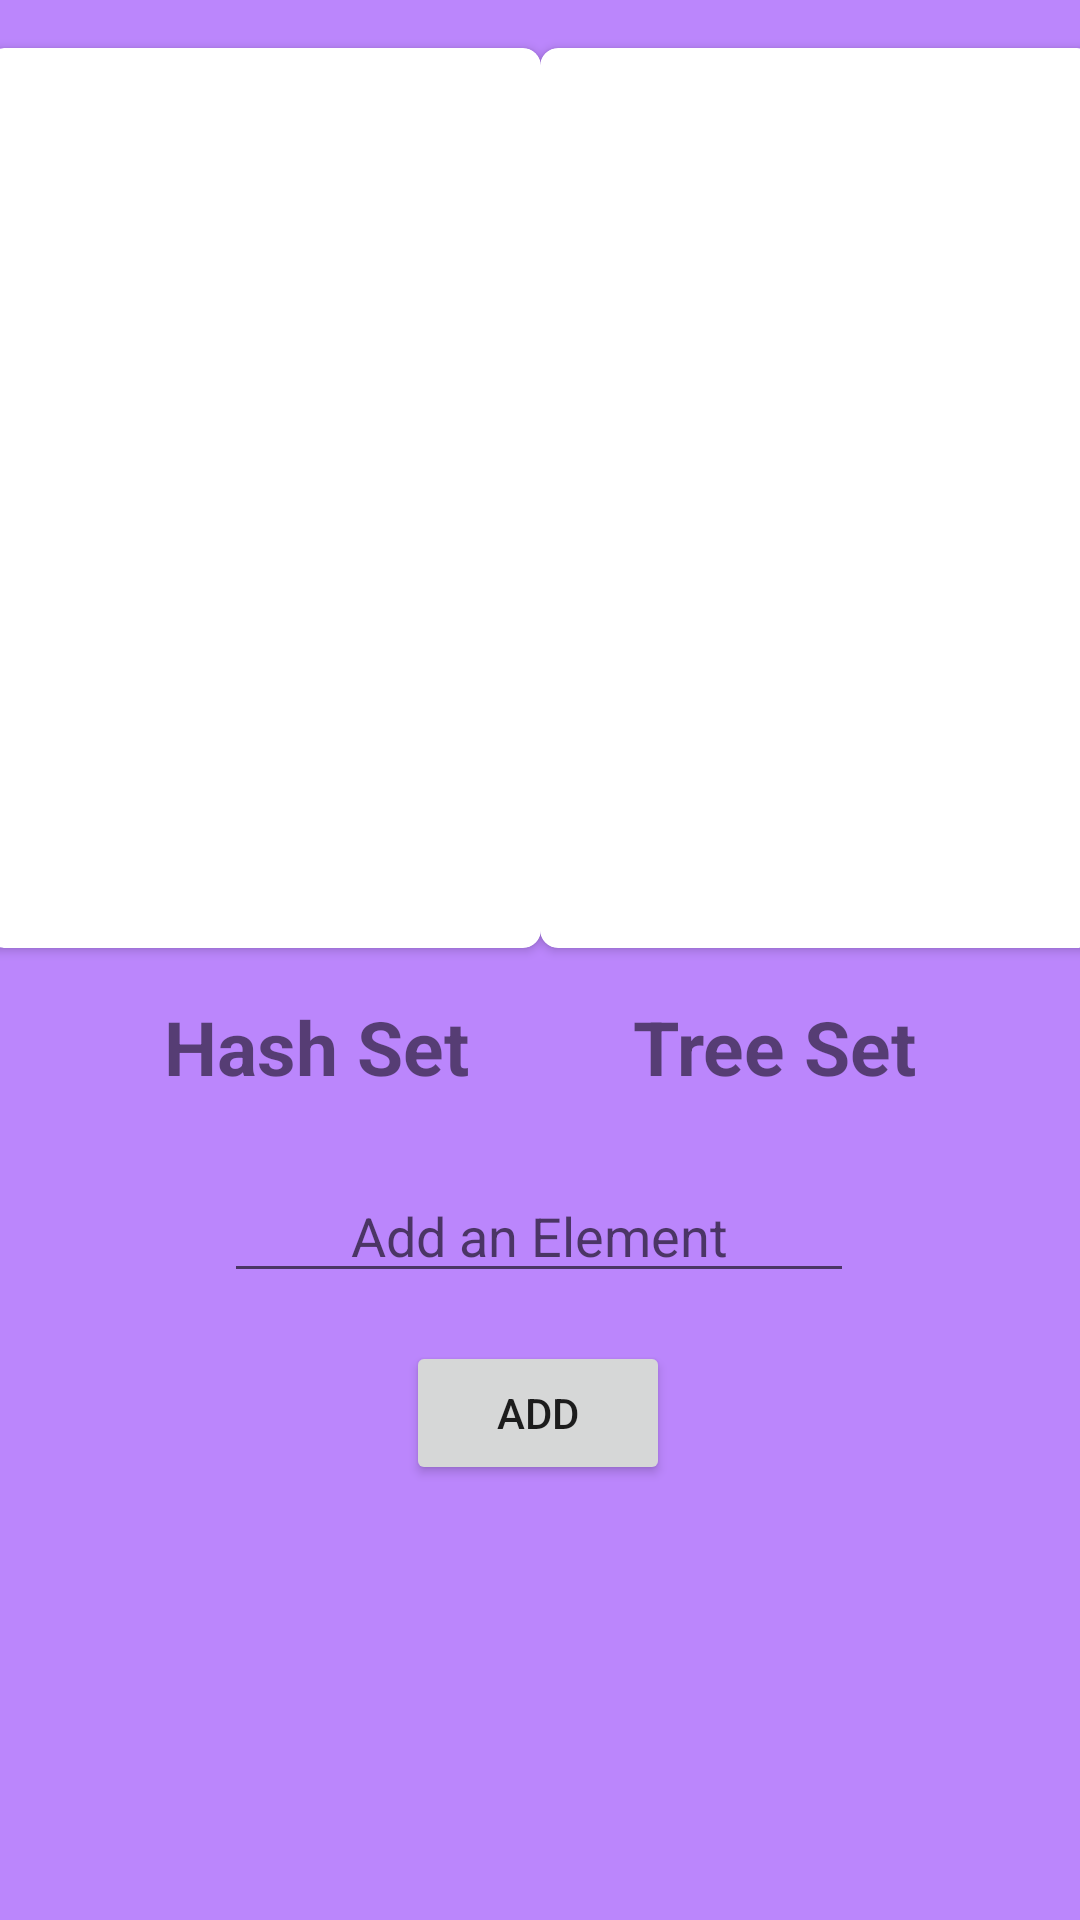

Here is an Android app screen rendered from its layout file. Give the layout XML and the strings, colors and styles it references.
<!-- AndroidManifest.xml: application theme Theme.DSAlgoVisualizer -->
<!-- res/layout/activity_sets_home_page.xml -->
<?xml version="1.0" encoding="utf-8"?>
<androidx.constraintlayout.widget.ConstraintLayout xmlns:android="http://schemas.android.com/apk/res/android"
    xmlns:app="http://schemas.android.com/apk/res-auto"
    xmlns:tools="http://schemas.android.com/tools"
    android:layout_width="match_parent"
    android:layout_height="match_parent"
    android:background="@color/purple_200"
    tools:context=".sets.SetsHomePage">

    <androidx.cardview.widget.CardView
        android:id="@+id/cardTreeSet"
        android:layout_width="185dp"
        android:layout_height="300dp"
        android:padding="10dp"
        app:cardCornerRadius="6dp"
        app:layout_constraintBottom_toBottomOf="@+id/cardHashSet"
        app:layout_constraintEnd_toEndOf="parent"
        app:layout_constraintHorizontal_bias="0.5"
        app:layout_constraintStart_toEndOf="@+id/cardHashSet"
        app:layout_constraintTop_toTopOf="@+id/cardHashSet">

        <TextView
            android:id="@+id/tvCardTreeSet"
            android:layout_width="match_parent"
            android:layout_height="wrap_content"
            android:padding="10dp"
            android:textColor="@color/black"
            android:textSize="25sp"
            android:textStyle="bold" />

    </androidx.cardview.widget.CardView>

    <androidx.cardview.widget.CardView
        android:id="@+id/cardHashSet"
        android:layout_width="185dp"
        android:layout_height="300dp"
        android:layout_marginTop="16dp"
        android:padding="10dp"
        app:cardCornerRadius="6dp"
        app:layout_constraintEnd_toStartOf="@+id/cardTreeSet"
        app:layout_constraintHorizontal_bias="0.5"
        app:layout_constraintStart_toStartOf="parent"
        app:layout_constraintTop_toTopOf="parent">

        <TextView
            android:id="@+id/tvCardHashSet"
            android:layout_width="match_parent"
            android:layout_height="wrap_content"
            android:padding="10dp"
            android:textColor="@color/black"
            android:textSize="25sp"
            android:textStyle="bold" />

    </androidx.cardview.widget.CardView>

    <EditText
        android:id="@+id/etSetsValue"
        android:layout_width="wrap_content"
        android:layout_height="wrap_content"
        android:layout_marginTop="24dp"
        android:ems="10"
        android:hint="@string/add_an_element_into_set"
        android:inputType="textPersonName"
        android:textAlignment="center"
        app:layout_constraintEnd_toEndOf="parent"
        app:layout_constraintHorizontal_bias="0.497"
        app:layout_constraintStart_toStartOf="parent"
        app:layout_constraintTop_toBottomOf="@+id/tvHashSet" />

    <Button
        android:id="@+id/btnAddIntoSets"
        android:layout_width="wrap_content"
        android:layout_height="wrap_content"
        android:layout_marginTop="16dp"
        android:text="@string/add"
        app:layout_constraintEnd_toEndOf="parent"
        app:layout_constraintHorizontal_bias="0.498"
        app:layout_constraintStart_toStartOf="parent"
        app:layout_constraintTop_toBottomOf="@+id/etSetsValue" />

    <TextView
        android:id="@+id/tvHashSet"
        android:layout_width="wrap_content"
        android:layout_height="wrap_content"
        android:text="@string/hash_set"
        android:textSize="25sp"
        android:textStyle="bold"
        app:layout_constraintBaseline_toBaselineOf="@+id/tvTreeSet"
        app:layout_constraintEnd_toStartOf="@+id/tvTreeSet"
        app:layout_constraintHorizontal_bias="0.5"
        app:layout_constraintStart_toStartOf="parent" />

    <TextView
        android:id="@+id/tvTreeSet"
        android:layout_width="wrap_content"
        android:layout_height="wrap_content"
        android:layout_marginTop="16dp"
        android:text="@string/tree_set"
        android:textSize="25sp"
        android:textStyle="bold"
        app:layout_constraintEnd_toEndOf="parent"
        app:layout_constraintHorizontal_bias="0.5"
        app:layout_constraintStart_toEndOf="@+id/tvHashSet"
        app:layout_constraintTop_toBottomOf="@+id/cardTreeSet" />

</androidx.constraintlayout.widget.ConstraintLayout>
<!-- resources referenced by this layout -->
<resources>
  <color name="black">#FF000000</color>
  <color name="purple_200">#FFBB86FC</color>
  <string name="add">Add</string>
  <string name="add_an_element_into_set">Add an Element</string>
  <string name="hash_set">Hash Set</string>
  <string name="tree_set">Tree Set</string>
  <style name="Theme.DSAlgoVisualizer" parent="Theme.MaterialComponents.DayNight.DarkActionBar">
          
          <item name="colorPrimary">#273036</item>
          <item name="colorPrimaryVariant">@color/black</item>
          <item name="colorOnPrimary">@color/white</item>
          
          <item name="colorSecondary">@color/black</item>
          <item name="colorSecondaryVariant">@color/teal_700</item>
          <item name="colorOnSecondary">@color/black</item>
          
          <item name="android:statusBarColor" tools:targetApi="l">?attr/colorPrimaryVariant</item>
          
      </style>
  <color name="white">#FFFFFFFF</color>
  <color name="teal_700">#FF018786</color>
</resources>
